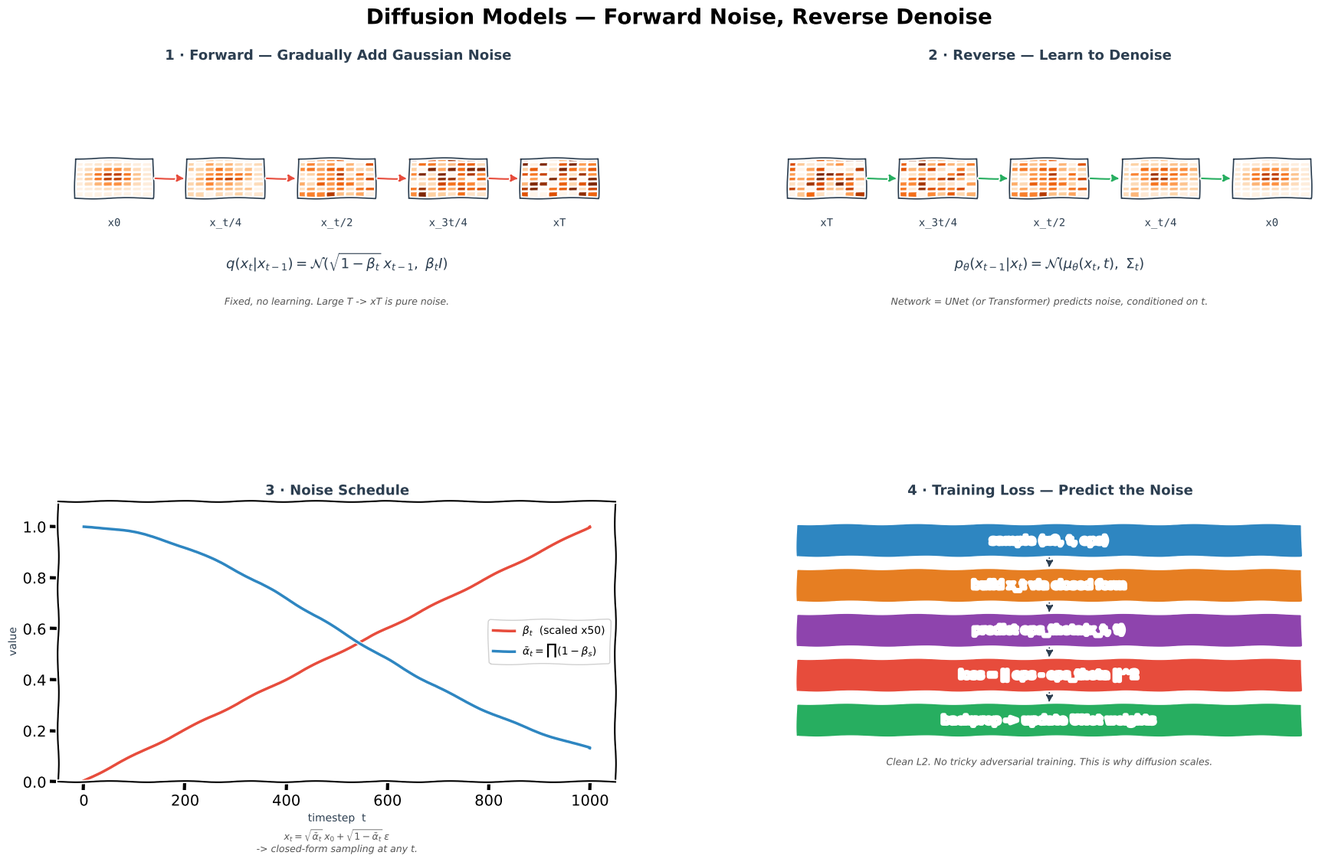

The matplotlib source for this figure: (Note: this script raises an exception after producing the figure.)
from pathlib import Path
"""Generate Diffusion Models.png — 4-panel xkcd-style concept sketch.

Panels:
  (1) Forward noising x0 -> xT
  (2) Reverse denoising xT -> x0
  (3) Noise schedule beta_t / alpha_bar_t
  (4) Training loss (predict noise eps)
"""
import matplotlib
matplotlib.use("Agg")
import matplotlib.pyplot as plt
from matplotlib.patches import FancyBboxPatch
import numpy as np

plt.xkcd(scale=0.8, length=100, randomness=2)

fig = plt.figure(figsize=(18, 11), facecolor="white")
fig.suptitle("Diffusion Models — Forward Noise, Reverse Denoise",
             fontsize=20, fontweight="bold", y=0.98)

gs = fig.add_gridspec(2, 2, hspace=0.55, wspace=0.28,
                      left=0.05, right=0.97, top=0.91, bottom=0.06)
ax_fw = fig.add_subplot(gs[0, 0])
ax_rv = fig.add_subplot(gs[0, 1])
ax_sch = fig.add_subplot(gs[1, 0])
ax_ls = fig.add_subplot(gs[1, 1])

BLUE, ORANGE, GREEN, RED, PURPLE, DARK, GREY = (
    "#2E86C1", "#E67E22", "#27AE60", "#E74C3C", "#8E44AD", "#2C3E50", "#BDC3C7")

rng = np.random.default_rng(1)

def make_thumb(ax, cx, cy, size, noise_level, seed):
    g = 8
    r = np.random.default_rng(seed)
    base = np.zeros((g, g))
    # "fox" shape: oval blob
    for i in range(g):
        for j in range(g):
            d = ((i - 3.5)**2 / 4 + (j - 3.5)**2 / 6)
            base[i, j] = np.exp(-d) * 0.9
    noise = r.normal(0, 1, (g, g))
    img = (1 - noise_level) * base + noise_level * (0.5 + 0.5 * noise)
    img = np.clip(img, 0, 1)
    for i in range(g):
        for j in range(g):
            ax.add_patch(plt.Rectangle(
                (cx - size/2 + j * size/g, cy + size/2 - (i+1) * size/g),
                size/g, size/g,
                facecolor=plt.cm.Oranges(img[i, j]),
                edgecolor="none"))

# ═══════════════════════ PANEL 1 — Forward ═════════════════════════
ax_fw.set_title("1 · Forward — Gradually Add Gaussian Noise",
                fontsize=13, fontweight="bold", color=DARK)
ax_fw.set_xlim(0, 10); ax_fw.set_ylim(0, 10); ax_fw.axis("off")
labels = ["x0", "x_t/4", "x_t/2", "x_3t/4", "xT"]
for k, (lbl, nl) in enumerate(zip(labels, [0.0, 0.25, 0.5, 0.75, 1.0])):
    cx = 1.0 + k * 2.0
    make_thumb(ax_fw, cx, 6.0, 1.4, nl, seed=k + 10)
    ax_fw.add_patch(plt.Rectangle((cx - 0.7, 5.3), 1.4, 1.4,
                                  fill=False, edgecolor=DARK, lw=1.2))
    ax_fw.text(cx, 4.3, lbl, ha="center", fontsize=10,
               color=DARK, family="monospace")
    if k < 4:
        ax_fw.annotate("", xy=(cx + 1.3, 6.0), xytext=(cx + 0.7, 6.0),
                       arrowprops=dict(arrowstyle="-|>", color=RED, lw=1.5))

ax_fw.text(5, 2.8,
           r"$q(x_t|x_{t-1}) = \mathcal{N}(\sqrt{1-\beta_t}\, x_{t-1},\ \beta_t I)$",
           ha="center", fontsize=13, color=DARK)
ax_fw.text(5, 1.5,
           "Fixed, no learning. Large T -> xT is pure noise.",
           ha="center", fontsize=9, color="#555", style="italic")

# ═══════════════════════ PANEL 2 — Reverse ═════════════════════════
ax_rv.set_title("2 · Reverse — Learn to Denoise",
                fontsize=13, fontweight="bold", color=DARK)
ax_rv.set_xlim(0, 10); ax_rv.set_ylim(0, 10); ax_rv.axis("off")
labels = ["xT", "x_3t/4", "x_t/2", "x_t/4", "x0"]
for k, (lbl, nl) in enumerate(zip(labels, [1.0, 0.75, 0.5, 0.25, 0.0])):
    cx = 1.0 + k * 2.0
    make_thumb(ax_rv, cx, 6.0, 1.4, nl, seed=k + 10)
    ax_rv.add_patch(plt.Rectangle((cx - 0.7, 5.3), 1.4, 1.4,
                                  fill=False, edgecolor=DARK, lw=1.2))
    ax_rv.text(cx, 4.3, lbl, ha="center", fontsize=10,
               color=DARK, family="monospace")
    if k < 4:
        ax_rv.annotate("", xy=(cx + 1.3, 6.0), xytext=(cx + 0.7, 6.0),
                       arrowprops=dict(arrowstyle="-|>", color=GREEN, lw=1.5))

ax_rv.text(5, 2.8,
           r"$p_\theta(x_{t-1}|x_t) = \mathcal{N}(\mu_\theta(x_t, t),\ \Sigma_t)$",
           ha="center", fontsize=13, color=DARK)
ax_rv.text(5, 1.5,
           "Network = UNet (or Transformer) predicts noise, conditioned on t.",
           ha="center", fontsize=9, color="#555", style="italic")

# ═══════════════════════ PANEL 3 — Schedule ═════════════════════════
ax_sch.set_title("3 · Noise Schedule",
                 fontsize=13, fontweight="bold", color=DARK)
T = np.linspace(0, 1000, 200)
beta = 1e-4 + (0.02 - 1e-4) * (T / 1000)
alpha_bar = np.cumprod(1 - beta)

ax_sch.plot(T, beta * 50, "-", color=RED, lw=2.5,
            label=r"$\beta_t$  (scaled x50)")
ax_sch.plot(T, alpha_bar, "-", color=BLUE, lw=2.5,
            label=r"$\bar\alpha_t = \prod(1-\beta_s)$")

ax_sch.set_xlabel("timestep  t", fontsize=10, color=DARK)
ax_sch.set_ylabel("value", fontsize=10, color=DARK)
ax_sch.legend(fontsize=10, loc="center right", framealpha=0.9)
ax_sch.set_ylim(0, 1.1)

ax_sch.text(0.5, -0.25,
            r"$x_t = \sqrt{\bar\alpha_t}\, x_0 + \sqrt{1-\bar\alpha_t}\, \epsilon$"
            "\n-> closed-form sampling at any t.",
            transform=ax_sch.transAxes, ha="center",
            fontsize=9, color="#555", style="italic")

# ═══════════════════════ PANEL 4 — Loss ═════════════════════════════
ax_ls.set_title("4 · Training Loss — Predict the Noise",
                fontsize=13, fontweight="bold", color=DARK)
ax_ls.set_xlim(0, 10); ax_ls.set_ylim(0, 10); ax_ls.axis("off")

steps = [
    (8.6, "sample (x0, t, eps)",                  BLUE),
    (7.0, "build x_t via closed form",            ORANGE),
    (5.4, "predict eps_theta(x_t, t)",            PURPLE),
    (3.8, "loss = || eps - eps_theta ||^2",       RED),
    (2.2, "backprop -> update UNet weights",      GREEN),
]
for y, name, c in steps:
    ax_ls.add_patch(FancyBboxPatch((0.5, y - 0.55), 9.0, 1.1,
                                   boxstyle="round,pad=0.05",
                                   facecolor=c, edgecolor="white", lw=2))
    ax_ls.text(5, y, name, ha="center", va="center",
               color="white", fontweight="bold", fontsize=10.5)
for y1, y2 in [(8.6, 7.0), (7.0, 5.4), (5.4, 3.8), (3.8, 2.2)]:
    ax_ls.annotate("", xy=(5, y2 + 0.55), xytext=(5, y1 - 0.55),
                   arrowprops=dict(arrowstyle="-|>", color=DARK, lw=1.3))
ax_ls.text(5, 0.6,
           "Clean L2. No tricky adversarial training. This is why diffusion scales.",
           ha="center", fontsize=9, color="#555", style="italic")

out = str(Path(__file__).resolve().parent.parent / "img" / "Diffusion Models.png")
plt.savefig(out, dpi=150, bbox_inches="tight", facecolor="white")
print(f"Saved -> {out}")
